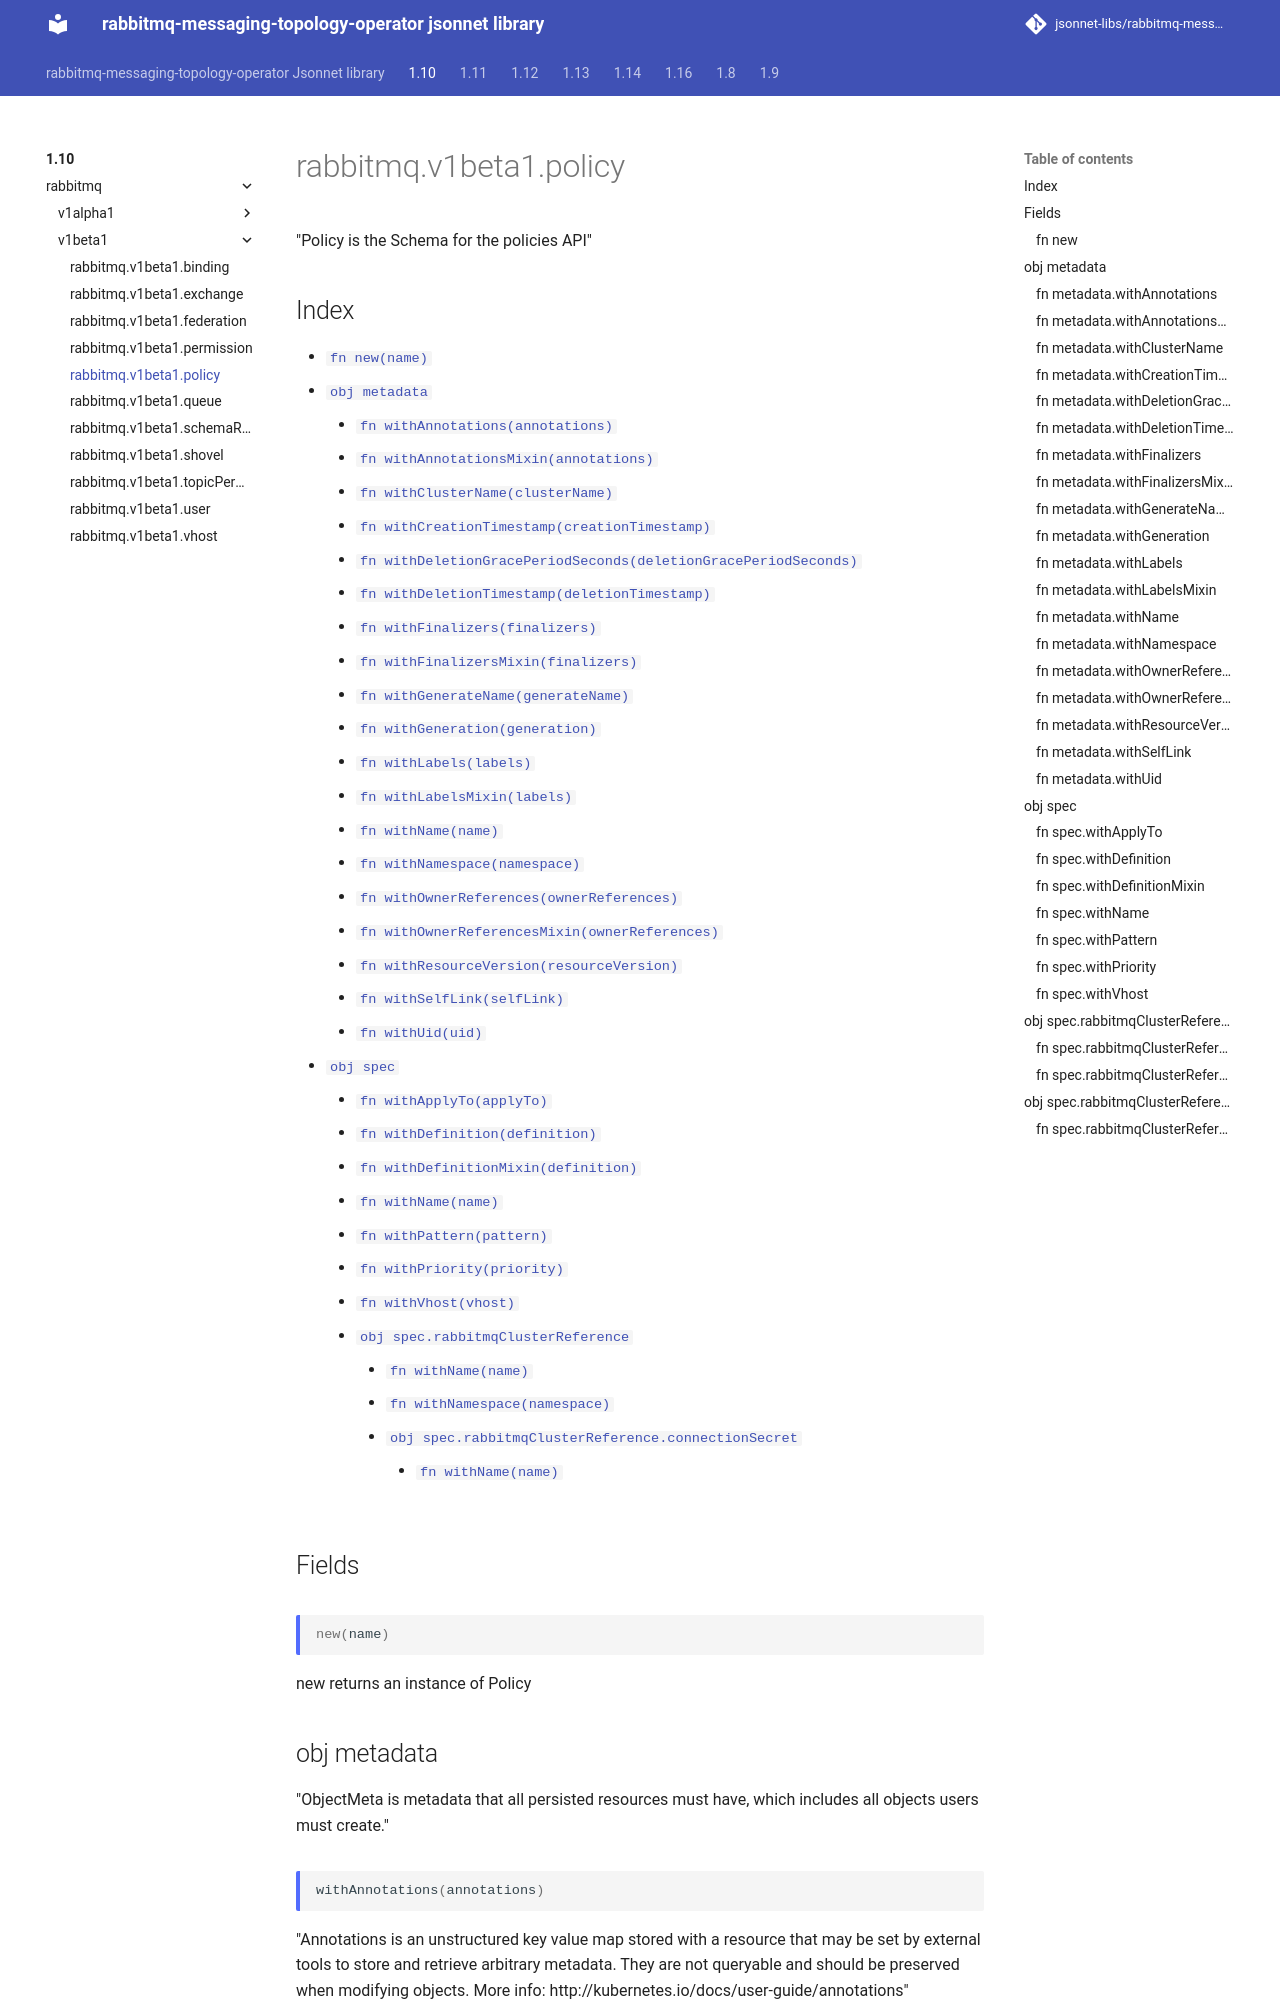

repository: jsonnet-libs/rabbitmq-messaging-topology-operator-libsonnet · page: 1.10/rabbitmq/v1beta1/policy/index.html · generator: mkdocs

---
permalink: /1.10/rabbitmq/v1beta1/policy/
---

# rabbitmq.v1beta1.policy

"Policy is the Schema for the policies API"

## Index

* [`fn new(name)`](#fn-new)
* [`obj metadata`](#obj-metadata)
  * [`fn withAnnotations(annotations)`](#fn-metadatawithannotations)
  * [`fn withAnnotationsMixin(annotations)`](#fn-metadatawithannotationsmixin)
  * [`fn withClusterName(clusterName)`](#fn-metadatawithclustername)
  * [`fn withCreationTimestamp(creationTimestamp)`](#fn-metadatawithcreationtimestamp)
  * [`fn withDeletionGracePeriodSeconds(deletionGracePeriodSeconds)`](#fn-metadatawithdeletiongraceperiodseconds)
  * [`fn withDeletionTimestamp(deletionTimestamp)`](#fn-metadatawithdeletiontimestamp)
  * [`fn withFinalizers(finalizers)`](#fn-metadatawithfinalizers)
  * [`fn withFinalizersMixin(finalizers)`](#fn-metadatawithfinalizersmixin)
  * [`fn withGenerateName(generateName)`](#fn-metadatawithgeneratename)
  * [`fn withGeneration(generation)`](#fn-metadatawithgeneration)
  * [`fn withLabels(labels)`](#fn-metadatawithlabels)
  * [`fn withLabelsMixin(labels)`](#fn-metadatawithlabelsmixin)
  * [`fn withName(name)`](#fn-metadatawithname)
  * [`fn withNamespace(namespace)`](#fn-metadatawithnamespace)
  * [`fn withOwnerReferences(ownerReferences)`](#fn-metadatawithownerreferences)
  * [`fn withOwnerReferencesMixin(ownerReferences)`](#fn-metadatawithownerreferencesmixin)
  * [`fn withResourceVersion(resourceVersion)`](#fn-metadatawithresourceversion)
  * [`fn withSelfLink(selfLink)`](#fn-metadatawithselflink)
  * [`fn withUid(uid)`](#fn-metadatawithuid)
* [`obj spec`](#obj-spec)
  * [`fn withApplyTo(applyTo)`](#fn-specwithapplyto)
  * [`fn withDefinition(definition)`](#fn-specwithdefinition)
  * [`fn withDefinitionMixin(definition)`](#fn-specwithdefinitionmixin)
  * [`fn withName(name)`](#fn-specwithname)
  * [`fn withPattern(pattern)`](#fn-specwithpattern)
  * [`fn withPriority(priority)`](#fn-specwithpriority)
  * [`fn withVhost(vhost)`](#fn-specwithvhost)
  * [`obj spec.rabbitmqClusterReference`](#obj-specrabbitmqclusterreference)
    * [`fn withName(name)`](#fn-specrabbitmqclusterreferencewithname)
    * [`fn withNamespace(namespace)`](#fn-specrabbitmqclusterreferencewithnamespace)
    * [`obj spec.rabbitmqClusterReference.connectionSecret`](#obj-specrabbitmqclusterreferenceconnectionsecret)
      * [`fn withName(name)`](#fn-specrabbitmqclusterreferenceconnectionsecretwithname)

## Fields

### fn new

```ts
new(name)
```

new returns an instance of Policy

## obj metadata

"ObjectMeta is metadata that all persisted resources must have, which includes all objects users must create."

### fn metadata.withAnnotations

```ts
withAnnotations(annotations)
```

"Annotations is an unstructured key value map stored with a resource that may be set by external tools to store and retrieve arbitrary metadata. They are not queryable and should be preserved when modifying objects. More info: http://kubernetes.io/docs/user-guide/annotations"
